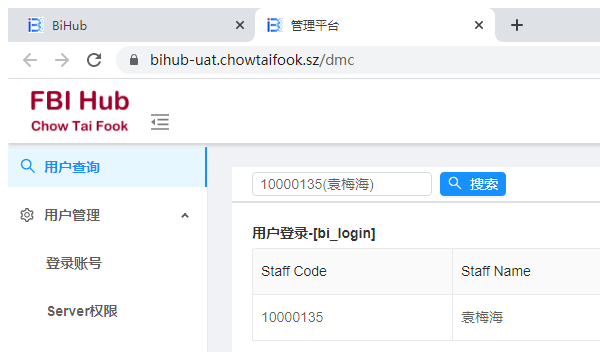
Task: 周大福内地权限自动化
Workflow: BI Search People

Step 1: 附加浏览器 'chrome.exe  管理平台' in window '管理平台' (chrome.exe)

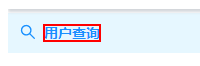
Step 2: click on the element '用户查询'

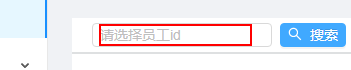
Step 3: type "[id redacted]" into the element '请选择员工id'

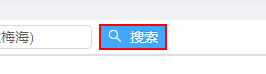
Step 4: click on the button